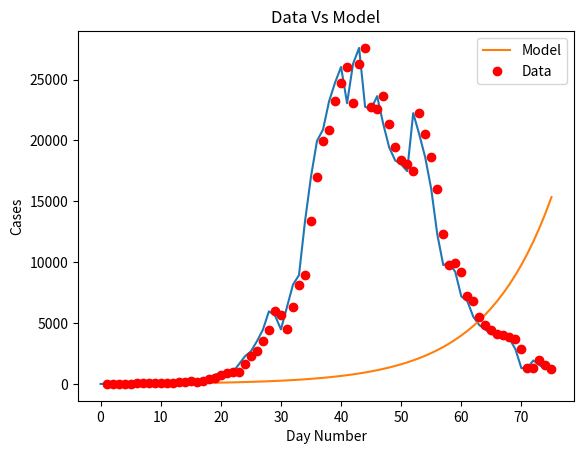
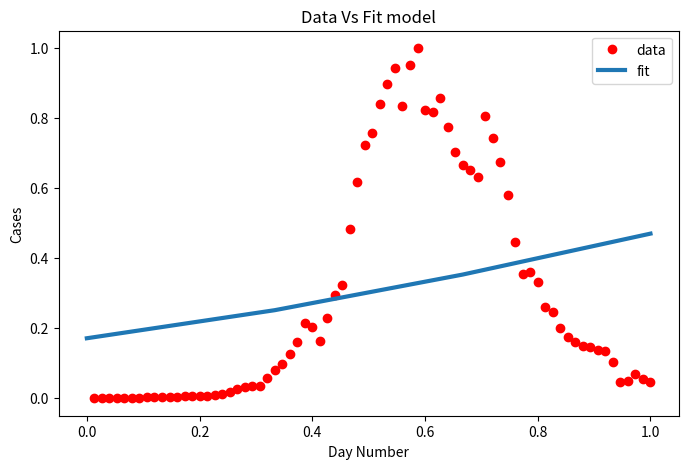

Python code for these plots, in order:
import matplotlib
import matplotlib.pyplot as plt
import numpy as np
from scipy.optimize import curve_fit
import math

# Definition of the logistic function
def sigmoid(x, Beta_1, Beta_2):
     y = 1 / (1 + np.exp(-Beta_1*(x-Beta_2)))
     return y

def main():
  new_cases_sh = [2, 8, 16, 19, 28, 48, 55, 65, 80, 75, 83, 65, 169, 139, 202, 157, 260, 374, 503, 758, 896, 981, 983, 1609, 2264, 2676, 3500, (96 - 21 + 4381), (326 - 18 + 5656), (5298 + 355 - 16), (358 + 4144 -20), (260 + 6051 - 2), (7788 + 438 - 73), (8581 + 425 - 71), (13086 + 268 - 4), (16766 + 311 - 40), (19660 + 322 -15), (20398 + 824 - 323), (22609 + 1015 - 420), (23937 + 1006 - 191), (25173 + 914 - 47), (22348 + 994 - 273), (25141 + 1189 - 23), (25146 + 2573 - 114), (19872 + 3200 - 307), (19923 + 3590 - 922), (21582 + 3238 - 1177), (19831 + 2417 - 853 ), 19442, (2494 + 16407 - 533), (2634 + 15861 - 459), (15698 + 1931 - 143), (20634 + 2736 - 1120), (19657 + 1401 - 541), (16983 + 2472 - 846), (15319 + 1661 - 968), (11956 + 1606 - 1253), (9330 + 1292 - 858), (9545 + 5487 - 5062), (1249 + 8932 - 985), (7084 + 788 - 683), (6606 + 727 - 529), (5395 + 274 - 155), (4722 + 260 - 151), (4390 + 261 - 185), (4024 + 245 - 181), (3961 + 253 -175), (3760 + 215 - 135), (3625 + 322 - 230), (2780 + 234 - 156), (228 + 1259 - 198), (1305 + 144 - 106), (1869 + 227 - 167), (1487 + 194 - 140), (1203 + 166 - 111)]
  #for day, cases in enumerate(new_cases_sh):
    #print(day, " daily new cases in sh: ", cases)
  plt.plot(new_cases_sh)
  plt.savefig('covid_20220515.png')
  plt.show()

  for i in range(len(new_cases_sh) - 1):
    growth_factor = float(new_cases_sh[i + 1]) / float(new_cases_sh[i])
    th = ""
    if( i + 1 == 1):
      th = "st"
    elif( i + 1 == 2):
      th = "nd"
    else:
      th = "th"
    print(i + 1, th + " growth factor: ", growth_factor)

  x_data, y_data = np.array(list(range(1, len(new_cases_sh) + 1))), np.array(new_cases_sh)

  # Choosing initial arbitrary beta parameters
  beta_1 = 0.09
  beta_2 = 305

  # application of the logistic function using beta
  Y_pred = sigmoid(x_data, beta_1, beta_2)

  # point prediction
  plt.plot(x_data, Y_pred * 15000000000000., label = "Model")
  plt.plot(x_data, y_data, 'ro', label = "Data")
  plt.title('Data Vs Model')
  plt.legend(loc ='best')
  plt.ylabel('Cases')
  plt.xlabel('Day Number')
  plt.savefig('prediction_20220515.png')
  plt.show()

  xdata = x_data / max(x_data)
  ydata = y_data / max(y_data)

  popt, pcov = curve_fit(sigmoid, xdata, ydata, maxfev=5000)
  # print the final params
  print("beta_1 = % f, beta_2 = % f" % (popt[0], popt[1]))

  x = np.linspace(0, 40, 4)
  x = x / max(x)

  plt.figure(figsize = (8, 5))

  y = sigmoid(x, *popt)

  plt.plot(xdata, ydata, 'ro', label ='data')
  plt.plot(x, y, linewidth = 3.0, label ='fit')
  plt.title("Data Vs Fit model")
  plt.legend(loc ='best')
  plt.ylabel('Cases')
  plt.xlabel('Day Number')
  plt.savefig('new_beta_prediction_20220515.png')
  plt.show()

if __name__ == '__main__':
  main()
